Photos from the image-classification dataset "processed" in the GitHub repository ioanatudorache/proiect-retele-neuronale2. Its 4 classes are: Andromeda, Pegasus, Ursa Major, Ursa Minor.

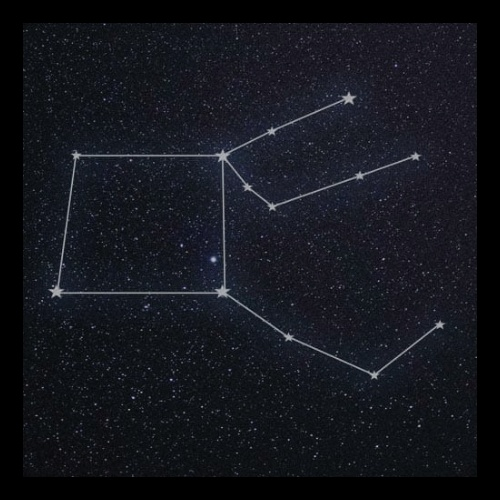
Label: Pegasus

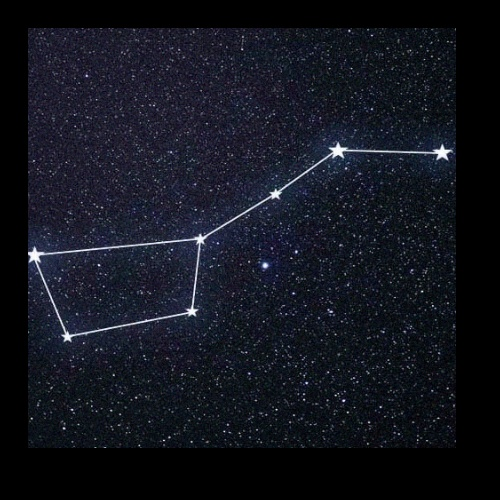
Label: Ursa Major

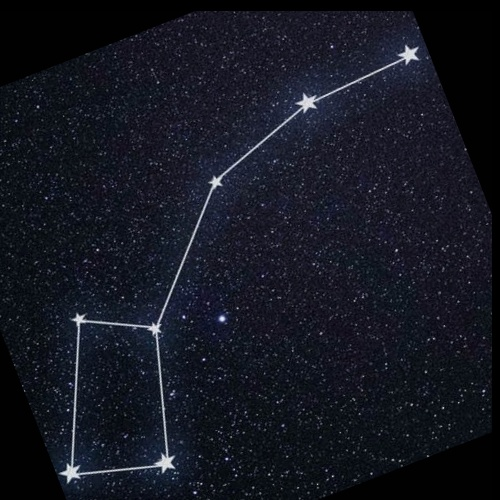
Label: Ursa Minor

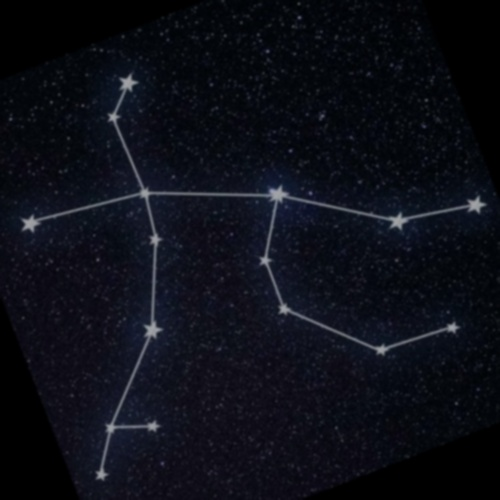
Label: Andromeda

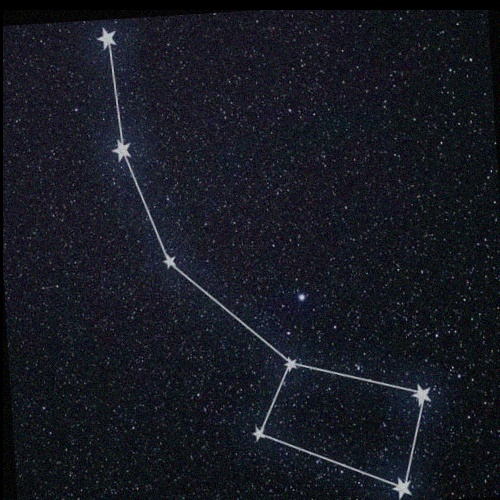
Label: Ursa Minor

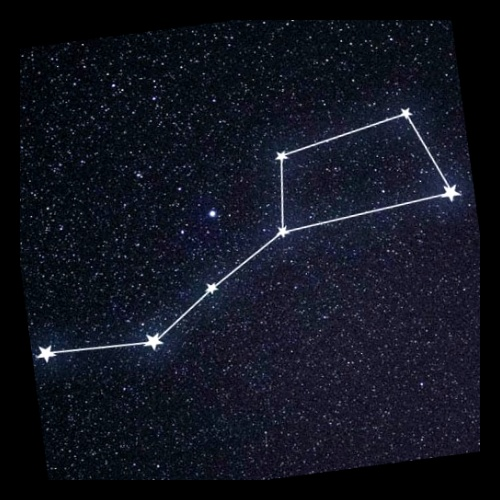
Label: Ursa Major
